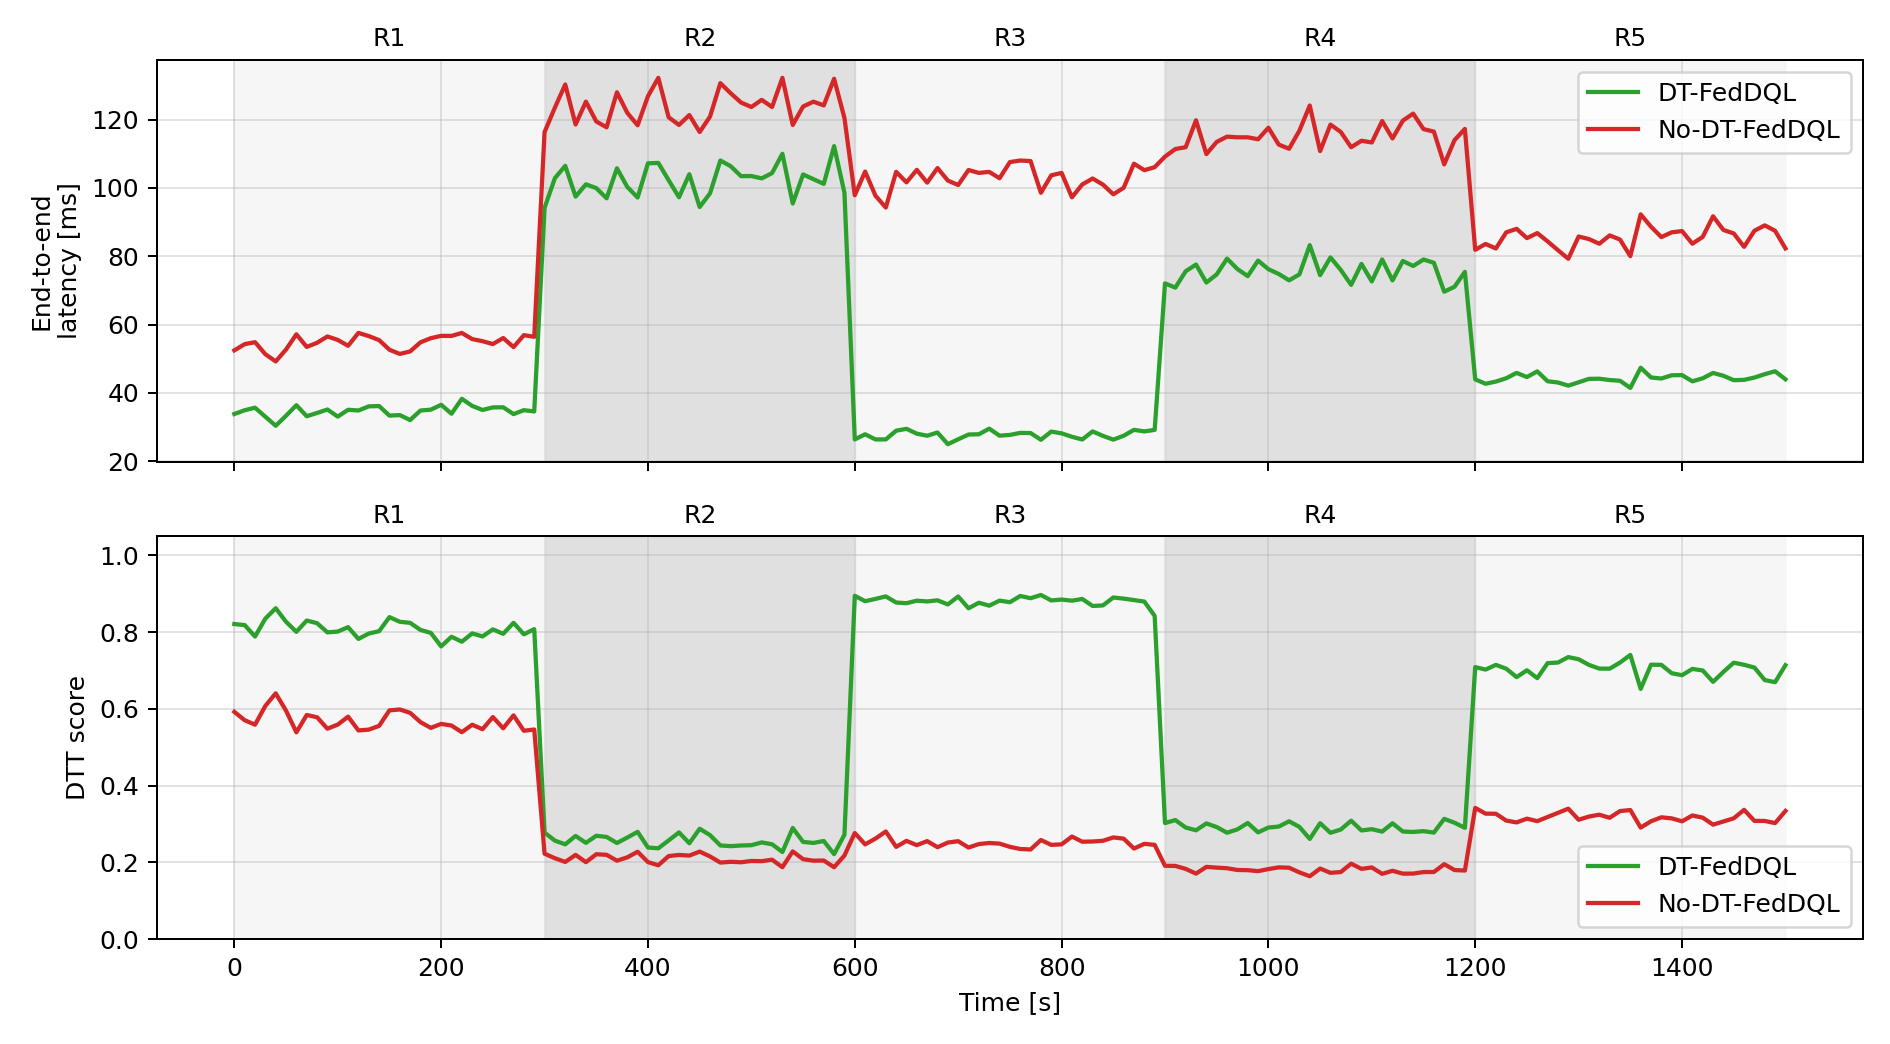

Values plotted in this chart, from the file beside it:
algorithm, digital_twin_orchestration, epoch, phase_description, network_latency_ms, processing_time_ms, end_to_end_latency_ms, dtt_score, timeliness, reliability, availability, trust_violation_rate, high_priority_completion_rate, reorchestration_rate
DT-FedDQL, 1, R1, normal network and balanced edge load, 13.86, 20.76, 34.61, 0.8077, 0.9453, 0.8545, 1.0, 32.02, 96.0, 93.45
DT-FedDQL, 1, R2, network latency degradation, 78.87, 23.31, 102.2, 0.2564, 0.3601, 0.7677, 0.92, 100.0, 93.33, 94.4
DT-FedDQL, 1, R3, digital-twin re-orchestration recovery, 9.846, 17.86, 27.7, 0.8805, 0.9927, 0.887, 1.0, 2.262, 85.56, 94.76
DT-FedDQL, 1, R4, edge overload and resource contention, 35.53, 40.02, 75.55, 0.2906, 0.4889, 0.7714, 0.77, 100.0, 97.78, 95.71
DT-FedDQL, 1, R5, stable state after orchestration, 21.98, 22.29, 44.27, 0.7037, 0.8104, 0.8682, 1.0, 77.88, 89.25, 93.66
No-DT-FedDQL, 0, R1, normal network and balanced edge load, 13.86, 40.85, 54.71, 0.5686, 0.6632, 0.8545, 1.0, 94.52, 98.33, 0.0
No-DT-FedDQL, 0, R2, network latency degradation, 78.87, 44.76, 123.6, 0.2094, 0.2941, 0.7677, 0.92, 100.0, 100.0, 0.0
No-DT-FedDQL, 0, R3, without digital-twin recovery, 53.17, 49.57, 102.7, 0.2513, 0.3577, 0.7948, 0.88, 99.88, 100.0, 0.0
No-DT-FedDQL, 0, R4, edge overload and resource contention, 35.53, 79.45, 115, 0.1805, 0.319, 0.7609, 0.74, 100.0, 98.33, 0.0
No-DT-FedDQL, 0, R5, partial stabilization without orchestrat…, 33.95, 51.56, 85.51, 0.3174, 0.4287, 0.8192, 0.9, 99.77, 100.0, 0.0
